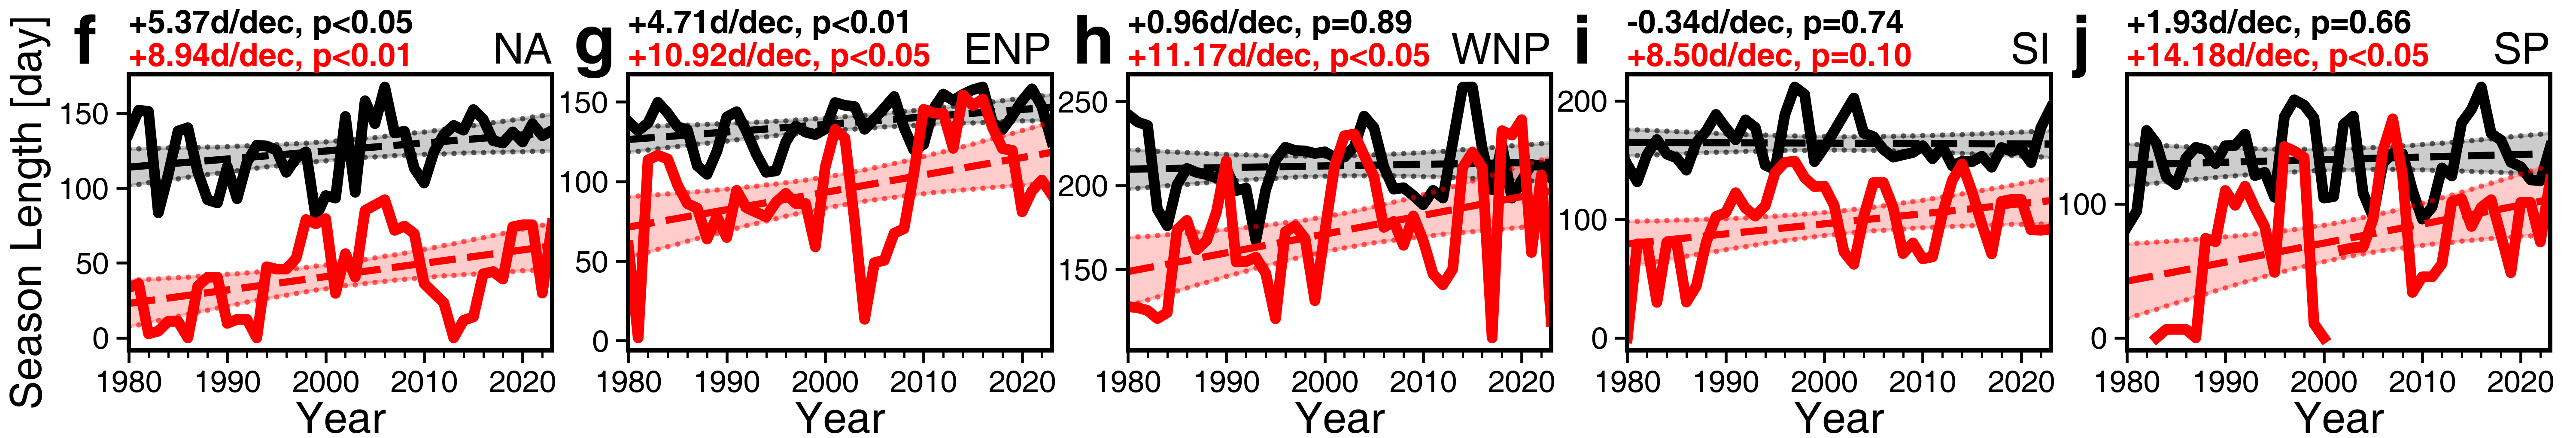

This chart was generated by the following Python code:
# -*- coding: utf-8 -*-
"""
Created on Thu Jun 20 12:39:01 2024

@author: Jimmy Liu, UCAS&LZU
"""

import numpy as np
import pandas as pd
import pymannkendall as mk
import statsmodels.api as sm
from scipy import stats
from matplotlib import pyplot as plt
from matplotlib import rcParams

rcParams['font.family'] = 'sans-serif'
rcParams['font.sans-serif'] = 'Helvetica'
rcParams['xtick.top'] = 'False'
rcParams['ytick.right'] = 'False'
rcParams['xtick.direction'] = 'out'
rcParams['ytick.direction'] = 'out'
rcParams['hatch.color'] = 'k'
rcParams['hatch.linewidth'] = 0.6
rcParams['mathtext.fontset'] = 'stix'
rcParams['mathtext.default'] = 'regular'

#%%
Ndts = pd.date_range('20220216','20230215',freq='D')
Sdts = pd.date_range('20220816','20230815',freq='D')
N1st = np.argwhere(Ndts.day==1).ravel()
S1st = np.argwhere(Sdts.day==1).ravel()
Nlab = ['Mar','Apr','May','Jun','Jul','Aug','Sep','Oct','Nov','Dec','Jan','Feb']
Slab = ['Sep','Oct','Nov','Dec','Jan','Feb','Mar','Apr','May','Jun','Jul','Aug']

#%%
yrsrt = 1980
yrend = 2023
years = np.arange(yrsrt,yrend+1)
nyear = years.size

ibtdf = pd.read_csv('../DataSet/ibtracs_lmi_time_leapyear.csv', index_col='sid', keep_default_na=False)

#%%
oceanbasin = ['NA','EP','WP','SI','SP']
n_basin = len(oceanbasin)

fig,axs = plt.subplots(1,5,figsize=(10,1.7), sharex=True)
fig.subplots_adjust(left=0.05, bottom=0.20, right=0.99, top=0.83, wspace=0.18, hspace=0.35)

for iob,ob in enumerate(oceanbasin):
    ax = axs[iob]
    ax.spines[:].set_linewidth(1.2)
    #print(iob,ob)

    #--------------------------------------------------------------------------
    x0 = ax.get_position().x0
    x1 = ax.get_position().x1
    y0 = ax.get_position().y0
    y1 = ax.get_position().y1
    xw = x1 - x0
    yw = y1 - y0

    if ob == 'NH':
        cond1 = ibtdf['basin'].isin(['NA','EP','WP'])
    elif ob == 'SH':
        cond1 = ibtdf['basin'].isin(['SI','SP'])
    else:
        cond1 = ibtdf['basin'] == ob

    #--------------------------------------------------------------------------
    TSyr = np.full([nyear,3], fill_value=np.nan)
    ITCyr = np.full([nyear,3], fill_value=np.nan)

    cond2 = ibtdf['sshs'] >= 0
    for iyr,yr in enumerate(years):
        cond3 = (ibtdf['season'] >= yr-1) & (ibtdf['season'] <= yr+1)
        cond = cond1 & cond2 & cond3

        if ibtdf[cond].shape[0] == 0: continue
        TSyr[iyr,0] = np.percentile(ibtdf[cond]['occurtime'].values, 5)
        TSyr[iyr,1] = np.percentile(ibtdf[cond]['occurtime'].values, 95)
        TSyr[iyr,2] = TSyr[iyr,1] - TSyr[iyr,0]

    cond2 = ibtdf['sshs'] >= 4
    for iyr,yr in enumerate(years):
        cond3 = (ibtdf['season'] >= yr-1) & (ibtdf['season'] <= yr+1)
        cond = cond1 & cond2 & cond3

        if ibtdf[cond].shape[0] == 0: continue
        ITCyr[iyr,0] = np.percentile(ibtdf[cond]['occurtime'].values, 5)
        ITCyr[iyr,1] = np.percentile(ibtdf[cond]['occurtime'].values, 95)
        ITCyr[iyr,2] = ITCyr[iyr,1] - ITCyr[iyr,0]

    TSdf = pd.DataFrame(TSyr, index=years, columns=['beg','end','len'])
    ITCdf = pd.DataFrame(ITCyr, index=years, columns=['beg','end','len'])

    #%%--------------------------------------------------------------------------
    #TS season length
    x = years
    y = TSdf['len'].values
    ind = ~np.isnan(y)
    xs = x[ind]
    ys = y[ind]

    X = sm.add_constant(xs)
    model = sm.OLS(ys,X).fit()

    X = sm.add_constant(x)
    pred = model.get_prediction(X)
    ci = pred.conf_int()

    ax.plot(x,ci[:,0], linestyle='none', marker='.', markersize=3, color='k', markerfacecolor='k', markeredgewidth=0, alpha=0.6)
    ax.plot(x,ci[:,1], linestyle='none', marker='.', markersize=3, color='k', markerfacecolor='k', markeredgewidth=0, alpha=0.6)
    ax.fill_between(x, ci[:,0], ci[:,1], color='k', alpha=0.2)

    ax.plot(x,y, color='k', linestyle='-', linewidth=3)

    slope, intercept, rvalue, pvalue, std_err = stats.linregress(xs,ys)
    res = mk.original_test(y)
    pvalue = res.p

    yfit = years*slope + intercept
    ax.plot(years, yfit, color='k', linestyle='--', linewidth=2)

    if pvalue < 0.01:
        pval = '<0.01'
    elif pvalue < 0.05:
        pval = '<0.05'
    elif pvalue < 0.10:
        pval = '<0.10'
    else:
        pval = f'={pvalue:.2f}'
    ax.text(0.00,1.15,f'{slope*10:+.2f}d/dec, p{pval:s}', color='k', fontdict={'weight':'bold','size':9}, transform=ax.transAxes)

    #%%------------------------------------------------------------------------
    #ITC season length
    x = years
    y = ITCdf['len'].values
    ind = ~np.isnan(y)
    xs = x[ind]
    ys = y[ind]

    X = sm.add_constant(xs)
    model = sm.OLS(ys,X).fit()

    X = sm.add_constant(x)
    pred = model.get_prediction(X)
    ci = pred.conf_int()

    ax.plot(x,ci[:,0], linestyle='none', marker='.', markersize=3, color='r', markerfacecolor='r', markeredgewidth=0, alpha=0.6)
    ax.plot(x,ci[:,1], linestyle='none', marker='.', markersize=3, color='r', markerfacecolor='r', markeredgewidth=0, alpha=0.6)
    ax.fill_between(x, ci[:,0], ci[:,1], color='r', alpha=0.2)

    ax.plot(x,y, color='r', linestyle='-', linewidth=3)

    slope, intercept, rvalue, pvalue1, std_err = stats.linregress(xs,ys)
    res = mk.original_test(y)
    pvalue = res.p

    yfit = years*slope + intercept
    ax.plot(years, yfit, color='r', linestyle='--', linewidth=2)

    if pvalue < 0.01:
        pval = '<0.01'
    elif pvalue < 0.05:
        pval = '<0.05'
    elif pvalue < 0.10:
        pval = '<0.10'
    else:
        pval = f'={pvalue:.2f}'
    ax.text(0.00,1.03,f'{slope*10:+.2f}d/dec, p{pval:s}', color='r', fontdict={'weight':'bold','size':9}, transform=ax.transAxes)

    len_ratio = slope/np.mean(ys)*100
    print(f'{ob:2s}: mean length:{np.nanmean(ys):5.1f}d, slope:{slope*10:4.1f}d, relative change:{len_ratio*10:4.1f}%')
    print(f'    t-test:{pvalue1:.3f}, mk-test:{pvalue:.3f}\n')

    #-----------------------
    txtob = ob
    if ob == 'EP':
        txtob = 'ENP'
    elif ob == 'WP':
        txtob = 'WNP'
    ax.set_title(txtob, loc='right', fontdict={'weight':'normal','size':12}, pad=3)

    ax.set_xticks(np.arange(1980,2030,10))
    ax.set_xticks(np.arange(1980,2030,2), minor=True)
    ax.tick_params(labelsize=8.5, pad=2)
    ax.set_xlim([yrsrt,yrend])

    ax.set_xlabel('Year', fontsize=12, labelpad=1)
    if ob in ['NA']:
        ax.set_ylabel('Season Length [day]', fontsize=12, labelpad=2)

    ax.text(-0.13,1.04,chr(iob+102), fontdict={'weight':'bold','size':19}, transform=ax.transAxes)

#%%%---------------------------------------------------------------------------
plt.show()
fig.savefig('fig1_len_ts_itc_basin.png', dpi=600)
plt.close()